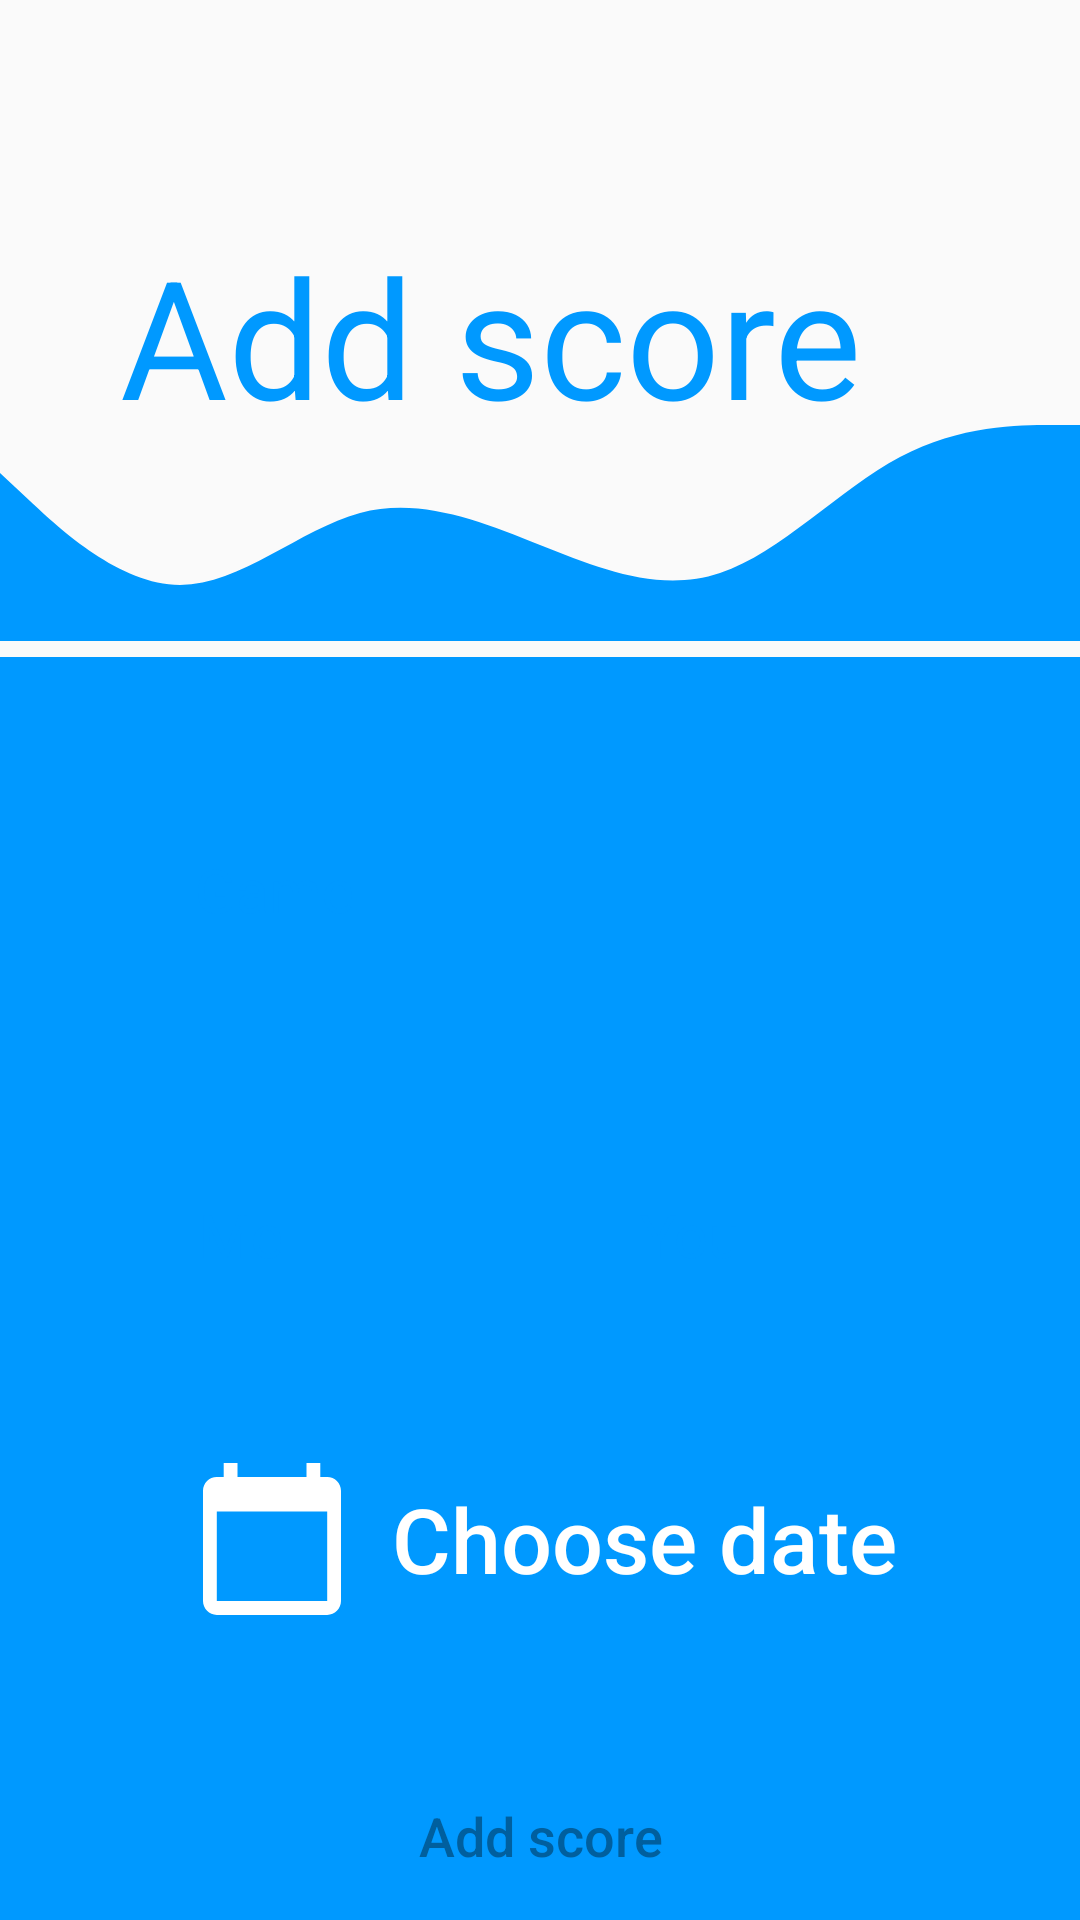

Android layout source for this screen:
<!-- AndroidManifest.xml: application theme AppTheme -->
<!-- res/layout/activity_add_score.xml -->
<?xml version="1.0" encoding="utf-8"?>
<RelativeLayout xmlns:android="http://schemas.android.com/apk/res/android"
    xmlns:tools="http://schemas.android.com/tools"
    android:layout_width="match_parent"
    android:layout_height="match_parent"
    tools:context=".activity.AddScore">

    <TextView
        android:id="@+id/addScoreText"
        android:layout_width="wrap_content"
        android:layout_height="wrap_content"
        android:text="@string/add_score"
        android:fontFamily="sans-serif"
        android:textColor="#0099FF"
        android:layout_marginTop="75dp"
        android:textSize="55sp"
        android:layout_marginStart="40dp"
        android:layout_marginLeft="40dp" />

    <ImageView
        android:id="@+id/wave"
        android:layout_marginTop="-50dp"
        android:layout_width="match_parent"
        android:layout_height="150dp"
        android:layout_below="@id/addScoreText"
        android:src="@drawable/ic_wave"
        tools:ignore="ContentDescription" />

    <RelativeLayout
        android:layout_below="@id/wave"
        android:layout_width="match_parent"
        android:layout_height="match_parent"
        android:layout_marginTop="-30dp"
        android:background="#0099FF">

        <EditText
            android:id="@+id/gameName"
            android:layout_width="250dp"
            android:layout_marginTop="50dp"
            android:layout_height="55dp"
            android:textSize="20sp"
            android:background="@drawable/add_score_button"
            android:layout_centerHorizontal="true"
            android:hint="@string/game"
            android:textColor="#005F9E"
            android:textColorHint="#990099FF"
            android:cursorVisible="true"
            android:paddingStart="10dp"
            android:inputType="text"
            android:backgroundTint="#fff"
            tools:targetApi="lollipop"
            tools:ignore="Autofill,RtlSymmetry"
            android:paddingLeft="10dp" />

        <RelativeLayout
            android:id="@+id/playerHolder"
            android:layout_width="wrap_content"
            android:layout_height="wrap_content"
            android:layout_marginTop="30dp"
            android:layout_below="@id/gameName"
            android:layout_centerHorizontal="true">

            <EditText
                android:id="@+id/scoreOne"
                android:layout_width="100dp"
                android:background="@drawable/add_score_button"
                android:layout_marginTop="30dp"
                android:layout_height="55dp"
                android:textSize="20sp"
                android:hint="@string/me"
                android:textColor="#005F9E"
                android:textColorHint="#990099FF"
                android:cursorVisible="true"
                android:inputType="numberDecimal"
                android:backgroundTint="#fff"
                tools:targetApi="lollipop"
                android:paddingStart="10dp"
                tools:ignore="Autofill,RtlSymmetry"
                android:paddingLeft="10dp" />

            <EditText
                android:id="@+id/scoreTwo"
                android:layout_width="100dp"
                android:background="@drawable/add_score_button"
                android:layout_height="55dp"
                android:layout_marginTop="30dp"
                android:textSize="20sp"
                android:hint="@string/you"
                android:textColor="#005F9E"
                android:paddingStart="10dp"
                android:textColorHint="#990099FF"
                android:cursorVisible="true"
                android:layout_toEndOf="@id/scoreOne"
                android:inputType="numberDecimal"
                android:backgroundTint="#fff"
                tools:targetApi="lollipop"
                android:layout_marginStart="47dp"
                tools:ignore="Autofill,RtlSymmetry"
                android:paddingLeft="10dp"
                android:layout_toRightOf="@id/scoreOne"
                android:layout_marginLeft="47dp" />

        </RelativeLayout>



        <RelativeLayout
            android:id="@+id/chooseDate"
            android:layout_width="wrap_content"
            android:layout_height="wrap_content"
            android:layout_centerHorizontal="true"
            android:layout_marginTop="44dp"
            android:layout_below="@id/playerHolder">

            <ImageButton
                android:id="@+id/calenderBtn"
                android:layout_width="60dp"
                android:layout_height="60dp"
                android:src="@drawable/calender"
                android:background="#00000000"
                tools:ignore="ContentDescription" />

            <TextView
                android:layout_width="wrap_content"
                android:layout_height="wrap_content"
                android:text="@string/choose_date"
                android:layout_toEndOf="@id/calenderBtn"
                android:layout_centerVertical="true"
                android:fontFamily="sans-serif-medium"
                android:textColor="#fff"
                android:layout_marginStart="10dp"
                android:textSize="30sp"
                android:layout_toRightOf="@id/calenderBtn"
                android:layout_marginLeft="10dp" />
        </RelativeLayout>

        <Button
            android:id="@+id/addNewScore"
            android:layout_width="150dp"
            android:layout_height="wrap_content"
            android:layout_below="@id/chooseDate"
            android:layout_centerHorizontal="true"
            android:layout_marginTop="45dp"
            android:text="@string/add_score"
            android:textSize="18sp"
            android:textAllCaps="false"
            android:textColor="#005F9E"
            android:background="@drawable/add_score_button"/>

    </RelativeLayout>

</RelativeLayout>
<!-- resources referenced by this layout -->
<resources>
  <!-- drawable calender (drawable-anydpi-v24) -->
  <vector xmlns:android="http://schemas.android.com/apk/res/android"
      android:width="60dp"
      android:height="60dp"
      android:viewportWidth="24"
      android:viewportHeight="24"
      android:tint="#FFFFFF">
    <group android:scaleX="0.92"
        android:scaleY="0.92"
        android:translateX="0.96"
        android:translateY="0.96">
      <path
          android:fillColor="@android:color/white"
          android:pathData="M20,3h-1L19,1h-2v2L7,3L7,1L5,1v2L4,3c-1.1,0 -2,0.9 -2,2v16c0,1.1 0.9,2 2,2h16c1.1,0 2,-0.9 2,-2L22,5c0,-1.1 -0.9,-2 -2,-2zM20,21L4,21L4,8h16v13z"/>
    </group>
  </vector>
  <!-- drawable ic_wave (drawable) -->
  <vector xmlns:android="http://schemas.android.com/apk/res/android"
      xmlns:tools="http://schemas.android.com/tools"
      android:width="1440dp"
      android:height="320dp"
      android:viewportWidth="1440"
      android:viewportHeight="320"
      tools:ignore="VectorRaster">
    <path
        android:pathData="M0,96L40,133.3C80,171 160,245 240,245.3C320,245 400,171 480,149.3C560,128 640,160 720,192C800,224 880,256 960,229.3C1040,203 1120,117 1200,74.7C1280,32 1360,32 1400,32L1440,32L1440,320L1400,320C1360,320 1280,320 1200,320C1120,320 1040,320 960,320C880,320 800,320 720,320C640,320 560,320 480,320C400,320 320,320 240,320C160,320 80,320 40,320L0,320Z"
        android:fillColor="#0099ff"/>
  </vector>
  <string name="add_score">Add score</string>
  <string name="choose_date">Choose date</string>
  <string name="game">Game</string>
  <string name="me">Me</string>
  <string name="you">You</string>
  <style name="AppTheme" parent="Theme.AppCompat.Light.NoActionBar">
          
          <item name="colorPrimary">#FFFFFF</item>
          <item name="colorPrimaryDark">#0099ff</item>
          <item name="colorAccent">#99FFFFFF</item>
      </style>
</resources>
